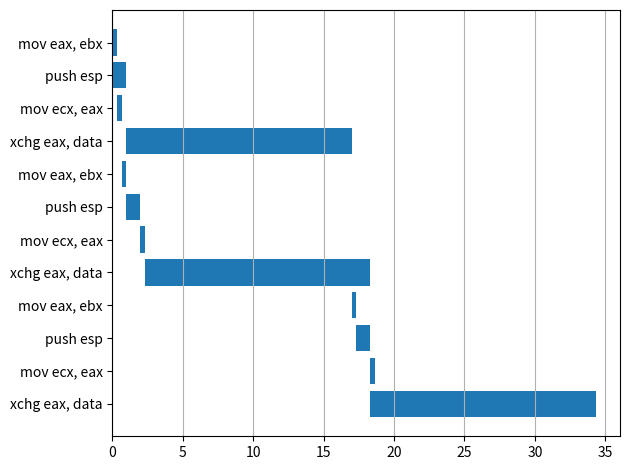

Reproduce this figure in Python.
import datetime as dt
import numpy as np
import matplotlib.pyplot as plt
import matplotlib as mpl

data = [['mov eax, ebx', 0, 0.33], ['push esp', 0, 1], ['mov ecx, eax', 0.33, 0.66], ['xchg eax, data', 1, 17],
        ['mov eax, ebx', 0.66, 1], ['push esp', 1, 2], ['mov ecx, eax', 2, 2.33], ['xchg eax, data', 2.33, 18.33],
        ['mov eax, ebx', 17, 17.33], ['push esp', 17.33, 18.33], ['mov ecx, eax', 18.33, 18.66], ['xchg eax, data', 18.33, 34.33]]
labels = [d[0] for d in data]

def ticks(dat):
    return dat[1], dat[2]

def main():
    #start, stop = dt.datetime(2012,3,1), dt.datetime(2012,4,1)

    #fig, ax = plt.subplots()
    #for color in ['blue', 'red', 'green']:
        #starts, stops = generate_data(start, stop)
        #plot_durations(starts, stops, ax, facecolor=color, alpha=0.5)
    results = [ticks(dat) for dat in data]
    start, stop = np.array(results).T
    plt.barh(range(len(start)), stop-start, left=start)
    plt.yticks(np.arange(len(labels)), (labels))
    #start.reverse()
    #stops.reverse()
    plt.grid(axis='x')
    plt.gca().invert_yaxis()
    plt.tight_layout()
    plt.show()

def plot_durations(starts, stops, ax=None, **kwargs):
    if ax is None:
        ax = plt.gca()
    # Make the default alignment center, unless specified otherwise
    kwargs['align'] = kwargs.get('align', 'center')

    # Convert things to matplotlib's internal date format...
    starts, stops = mpl.dates.date2num(starts), mpl.dates.date2num(stops)

    # Break things into start days and start times 
    start_times = starts % 1
    start_days = starts - start_times
    durations = stops - starts
    start_times += int(starts[0]) # So that we have a valid date...

    # Plot the bars
    artist = ax.barh(start_days, durations, left=start_times, **kwargs)

    # Tell matplotlib to treat the axes as dates...
    ax.xaxis_date()
    ax.yaxis_date()
    ax.figure.autofmt_xdate()
    return artist

def generate_data(start, stop):
    """Generate some random data..."""
    # Make a series of events 1 day apart
    starts = mpl.dates.drange(start, stop, dt.timedelta(days=1))

    # Vary the datetimes so that they occur at random times
    # Remember, 1.0 is equivalent to 1 day in this case...
    starts += np.random.random(starts.size)

    # Make some random stopping times...
    stops = starts + 0.2 * np.random.random(starts.size)

    # Convert back to datetime objects...
    return mpl.dates.num2date(starts), mpl.dates.num2date(stops)

if __name__ == '__main__':
    main()
